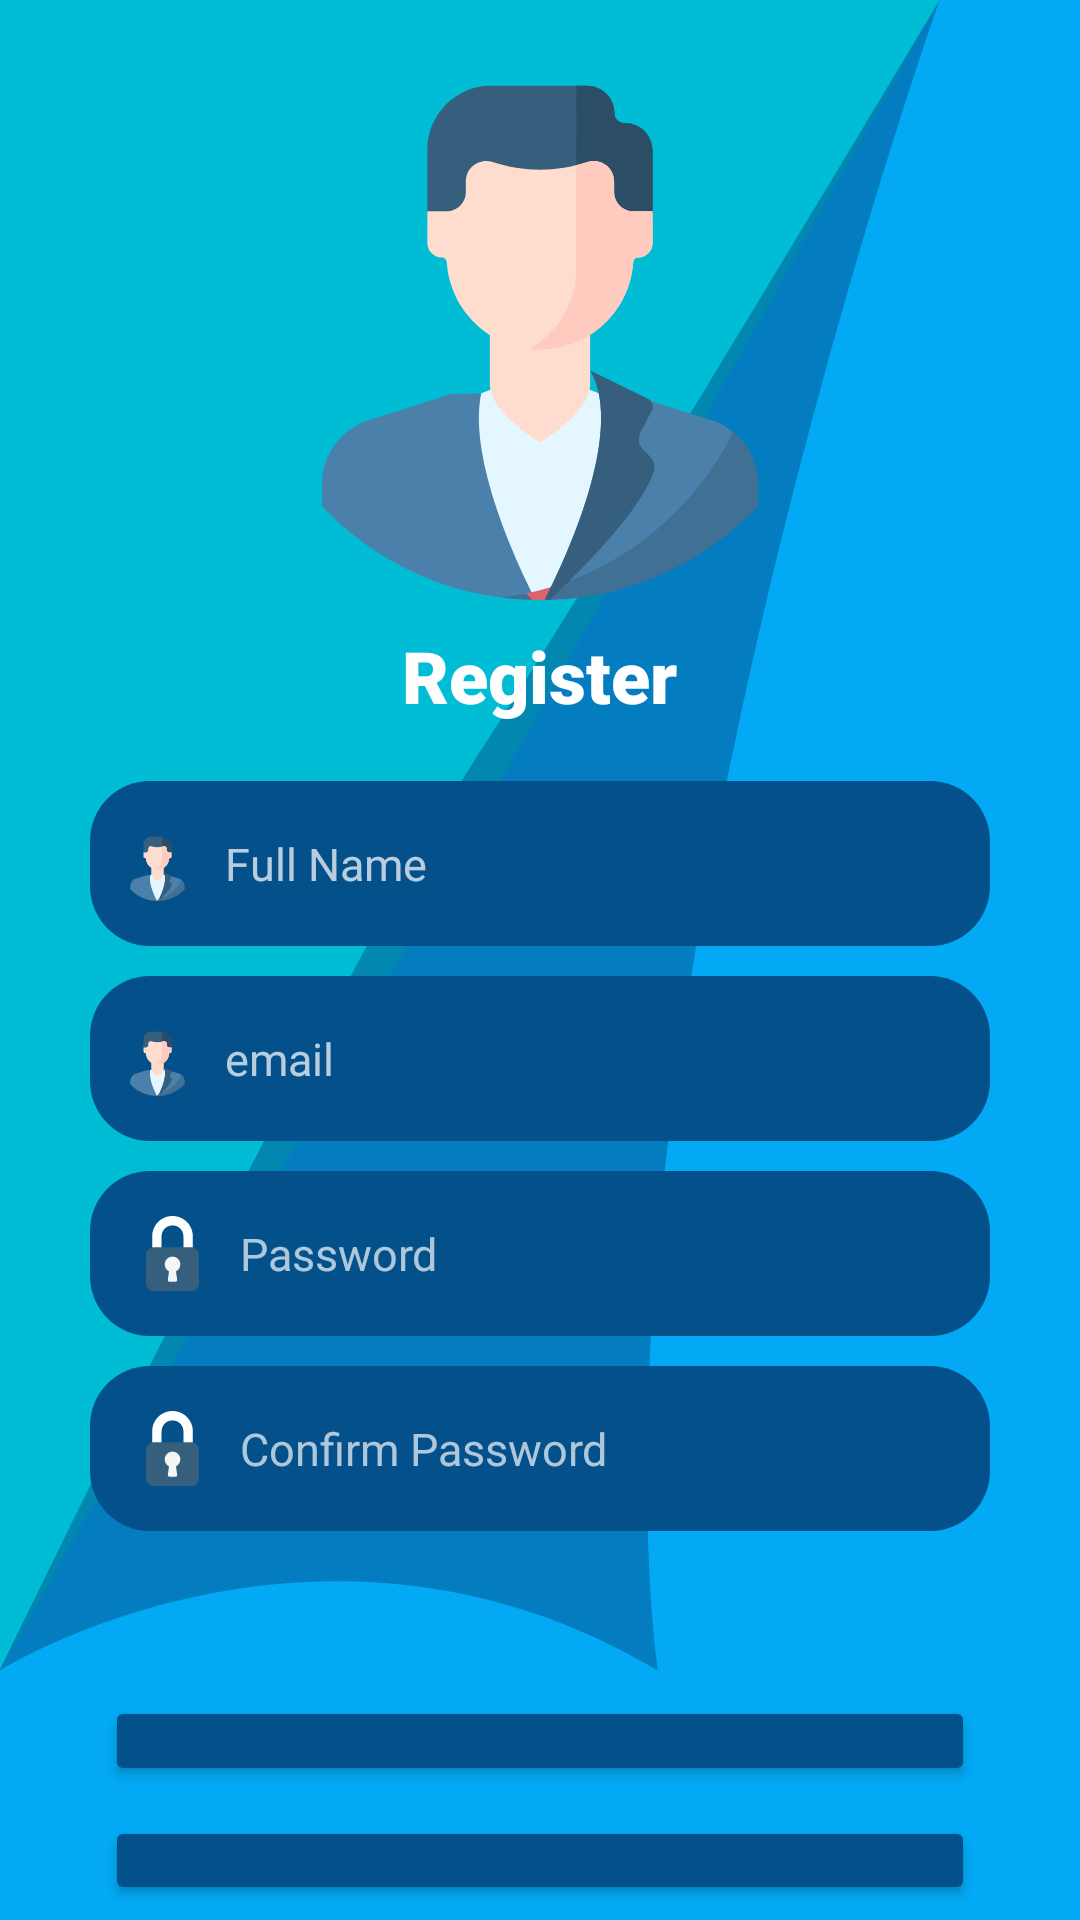

Write the Android layout XML for this screen, with the resource values it uses.
<!-- AndroidManifest.xml: application theme Theme.AlaramMaster -->
<!-- res/layout/activity_register_screen.xml -->
<?xml version="1.0" encoding="utf-8"?>
<LinearLayout xmlns:android="http://schemas.android.com/apk/res/android"
    xmlns:app="http://schemas.android.com/apk/res-auto"
    xmlns:tools="http://schemas.android.com/tools"
    android:id="@+id/main"
    android:layout_width="match_parent"
    android:layout_height="match_parent"
    android:orientation="vertical"
    android:background="@drawable/vector_background"
    tools:context=".RegisterScreen">


    <LinearLayout

        android:layout_width="match_parent"
        android:layout_height="wrap_content"
        android:layout_marginLeft="30dp"
        android:layout_marginRight="30dp"
        android:gravity="center"
        android:orientation="vertical">

        <ImageView
            android:id="@+id/imageView"
            android:layout_width="200dp"
            android:layout_height="200dp"
            android:src="@drawable/ic_profile"
            />

        <TextView
            android:id="@+id/textView3"
            android:layout_width="wrap_content"
            android:layout_height="wrap_content"
            android:layout_marginBottom="10dp"
            android:textColor="#FFFFFF"
            android:fontFamily="sans-serif-black"
            android:textSize="24sp"
            android:padding="9dp"
            android:text="Register" />

        <EditText
            android:id="@+id/edName"
            android:layout_width="match_parent"
            android:layout_height="wrap_content"
            android:background="@drawable/view_background"
            android:drawableStart="@drawable/ic_profile"
            android:drawableLeft="@drawable/ic_profile"
            android:ems="10"
            android:hint="Full Name"
            android:drawablePadding="10dp"
            android:inputType="textPersonName"
            android:padding="15dp"
            android:paddingStart="10dp"
            android:paddingLeft="20dp"
            android:textColor="@color/white"
            android:textColorHint="#B7FFFFFF"
            android:textSize="15sp" />

        <EditText
            android:id="@+id/etUserName"
            android:layout_width="match_parent"
            android:layout_height="wrap_content"
            android:background="@drawable/view_background"
            android:drawableStart="@drawable/ic_profile"
            android:drawableLeft="@drawable/ic_profile"
            android:ems="10"
            android:hint="email"
            android:drawablePadding="10dp"
            android:inputType="textPersonName"
            android:padding="15dp"
            android:layout_marginTop="10dp"
            android:paddingStart="10dp"
            android:paddingLeft="20dp"
            android:textColor="@color/white"
            android:textColorHint="#B7FFFFFF"
            android:textSize="15sp" />



        <EditText
            android:id="@+id/etUserPassword"
            android:layout_width="match_parent"
            android:layout_height="wrap_content"
            android:ems="10"
            android:padding="15dp"
            android:textSize="15sp"
            android:layout_marginTop="10dp"
            android:drawablePadding="10dp"
            android:drawableLeft="@drawable/ic_custom_lock"
            android:textColorHint="#AEFFFFFF"
            android:textColor="@color/white"
            android:background="@drawable/view_background"
            android:inputType="textPassword"
            android:hint="Password" />

        <EditText
            android:id="@+id/edConfirmPassword"
            android:layout_width="match_parent"
            android:layout_height="wrap_content"
            android:ems="10"
            android:padding="15dp"
            android:textSize="15sp"
            android:layout_marginTop="10dp"
            android:drawablePadding="10dp"
            android:drawableLeft="@drawable/ic_custom_lock"
            android:textColorHint="#AEFFFFFF"
            android:textColor="@color/white"
            android:background="@drawable/view_background"
            android:inputType="textPassword"
            android:hint="Confirm Password" />



        <LinearLayout
            android:layout_width="match_parent"
            android:layout_height="wrap_content"
            android:orientation="vertical"
            android:weightSum="2"
            android:layout_marginTop="50dp"
            >
            <Button
                android:id="@+id/btnSignUp"
                android:layout_width="match_parent"
                android:layout_height="wrap_content"
                android:layout_margin="5dp"
                android:backgroundTint="@color/Frozi"
                android:padding="15dp"
                android:layout_weight="1"
                android:text="Sign Up"
                android:textColor="@color/white"
                android:elevation="5dp"
                app:cornerRadius="10dp" />
            <Button
                android:id="@+id/btnLogin"
                android:layout_width="match_parent"
                android:layout_height="wrap_content"
                android:layout_margin="5dp"
                android:backgroundTint="@color/Frozi"
                android:padding="15dp"
                android:layout_weight="1"
                android:text="LOGIN"
                android:textColor="@color/white"
                android:elevation="5dp"
                app:cornerRadius="10dp" />

            <ProgressBar
                android:id="@+id/progressBar"
                android:layout_width="wrap_content"
                android:layout_height="wrap_content"
                android:layout_gravity="center"
                android:visibility="gone" />

        </LinearLayout>



    </LinearLayout>



</LinearLayout>
<!-- resources referenced by this layout -->
<resources>
  <color name="Frozi">#04508A</color>
  <color name="white">#FFFFFFFF</color>
  <!-- drawable ic_custom_lock (drawable) -->
  <?xml version="1.0" encoding="UTF-8"?>
      <vector xmlns:android="http://schemas.android.com/apk/res/android" android:width="25dp" android:height="25dp" android:viewportWidth="512" android:viewportHeight="512">
  
      <path android:fillColor="#FFFFFF" android:pathData="M256,0c-76.544,0.094-138.573,62.122-138.667,138.667V224c0,5.891,4.776,10.667,10.667,10.667h42.667 c5.891,0,10.667-4.776,10.667-10.667v-85.333C181.333,97.429,214.763,64,256,64s74.667,33.429,74.667,74.667V224 c0,5.891,4.776,10.667,10.667,10.667H384c5.891,0,10.667-4.776,10.667-10.667v-85.333C394.573,62.122,332.544,0.094,256,0z"/>
  
      <path android:fillColor="#365e7d" android:pathData="M128,213.333h256c29.455,0,53.333,23.878,53.333,53.333v192C437.333,488.122,413.455,512,384,512H128 c-29.455,0-53.333-23.878-53.333-53.333v-192C74.667,237.211,98.545,213.333,128,213.333z"/>
  
      <path android:fillColor="#F4F5F6" android:pathData="M309.333,330.667c0.124-29.455-23.653-53.434-53.108-53.558 c-29.455-0.124-53.434,23.653-53.558,53.108c-0.086,20.36,11.427,38.992,29.674,48.023l-8.235,57.6 c-0.825,5.833,3.235,11.23,9.068,12.055c0.494,0.07,0.993,0.105,1.492,0.105h42.667c5.891,0.06,10.715-4.667,10.774-10.558 c0.005-0.543-0.03-1.086-0.108-1.623l-8.235-57.6C297.788,369.199,309.216,350.82,309.333,330.667z"/>
  
  </vector>
  <!-- drawable ic_profile: vector/xml drawable (drawable, 3200 chars, omitted) -->
  <!-- drawable vector_background (drawable) -->
  <?xml version="1.0" encoding="UTF-8"?>
  <vector  xmlns:android="http://schemas.android.com/apk/res/android"
      android:viewportHeight="200"
      android:viewportWidth="200"
      android:height="1920dp"
      android:width="1080dp"
      >
  
      <path android:pathData="M 0 0 H 200 V 200 H 0 V 0 Z"
          android:fillColor="#03A9F4"/>
  
      <path android:pathData="M 0 174 L 0 0 L 174 0 Z"
          android:fillColor="#00BCD4"/>
  
      <path android:pathData="M121.8 174C59.2 153.1 0 174 0 174s63.5-73.8 87-94c24.4-20.9 87-80 87-80S107.9 104.4 121.8 174z"
          android:fillColor="@color/Frozi" android:fillAlpha=".5"/>
  
      <path android:pathData="M142.7 142.7C59.2 142.7 0 174 0 174s42-66.3 74.9-99.3S174 0 174 0S142.7 62.6 142.7 142.7z"
          />
  
  </vector>
  <!-- drawable view_background (drawable) -->
  <?xml version="1.0" encoding="utf-8"?>
  <selector xmlns:android="http://schemas.android.com/apk/res/android">
  <item>
      <shape android:shape="rectangle">
  
          <solid android:color="@color/Frozi"/>
          <corners android:radius="20dp"/>
      </shape>
  </item>
  </selector>
  <style name="Theme.AlaramMaster" parent="Base.Theme.AlaramMaster" />
  <style name="Base.Theme.AlaramMaster" parent="Theme.Material3.DayNight.NoActionBar">
          
           <item name="colorPrimary">@color/colorPrimary</item>
          <item name="colorPrimaryVariant">@color/purple_700</item>
          <item name="colorOnPrimary">@color/white</item>
          
          <item name="colorSecondary">@color/colorPrimary</item>
          <item name="colorSecondaryVariant">@color/colorPrimary</item>
          <item name="colorOnSecondary">@color/black</item>
          <item name="android:statusBarColor">?attr/colorPrimaryVariant</item>
      </style>
  <color name="colorPrimary">#04508A</color>
  <color name="purple_700">#04508A</color>
  <color name="black">#FF000000</color>
</resources>
